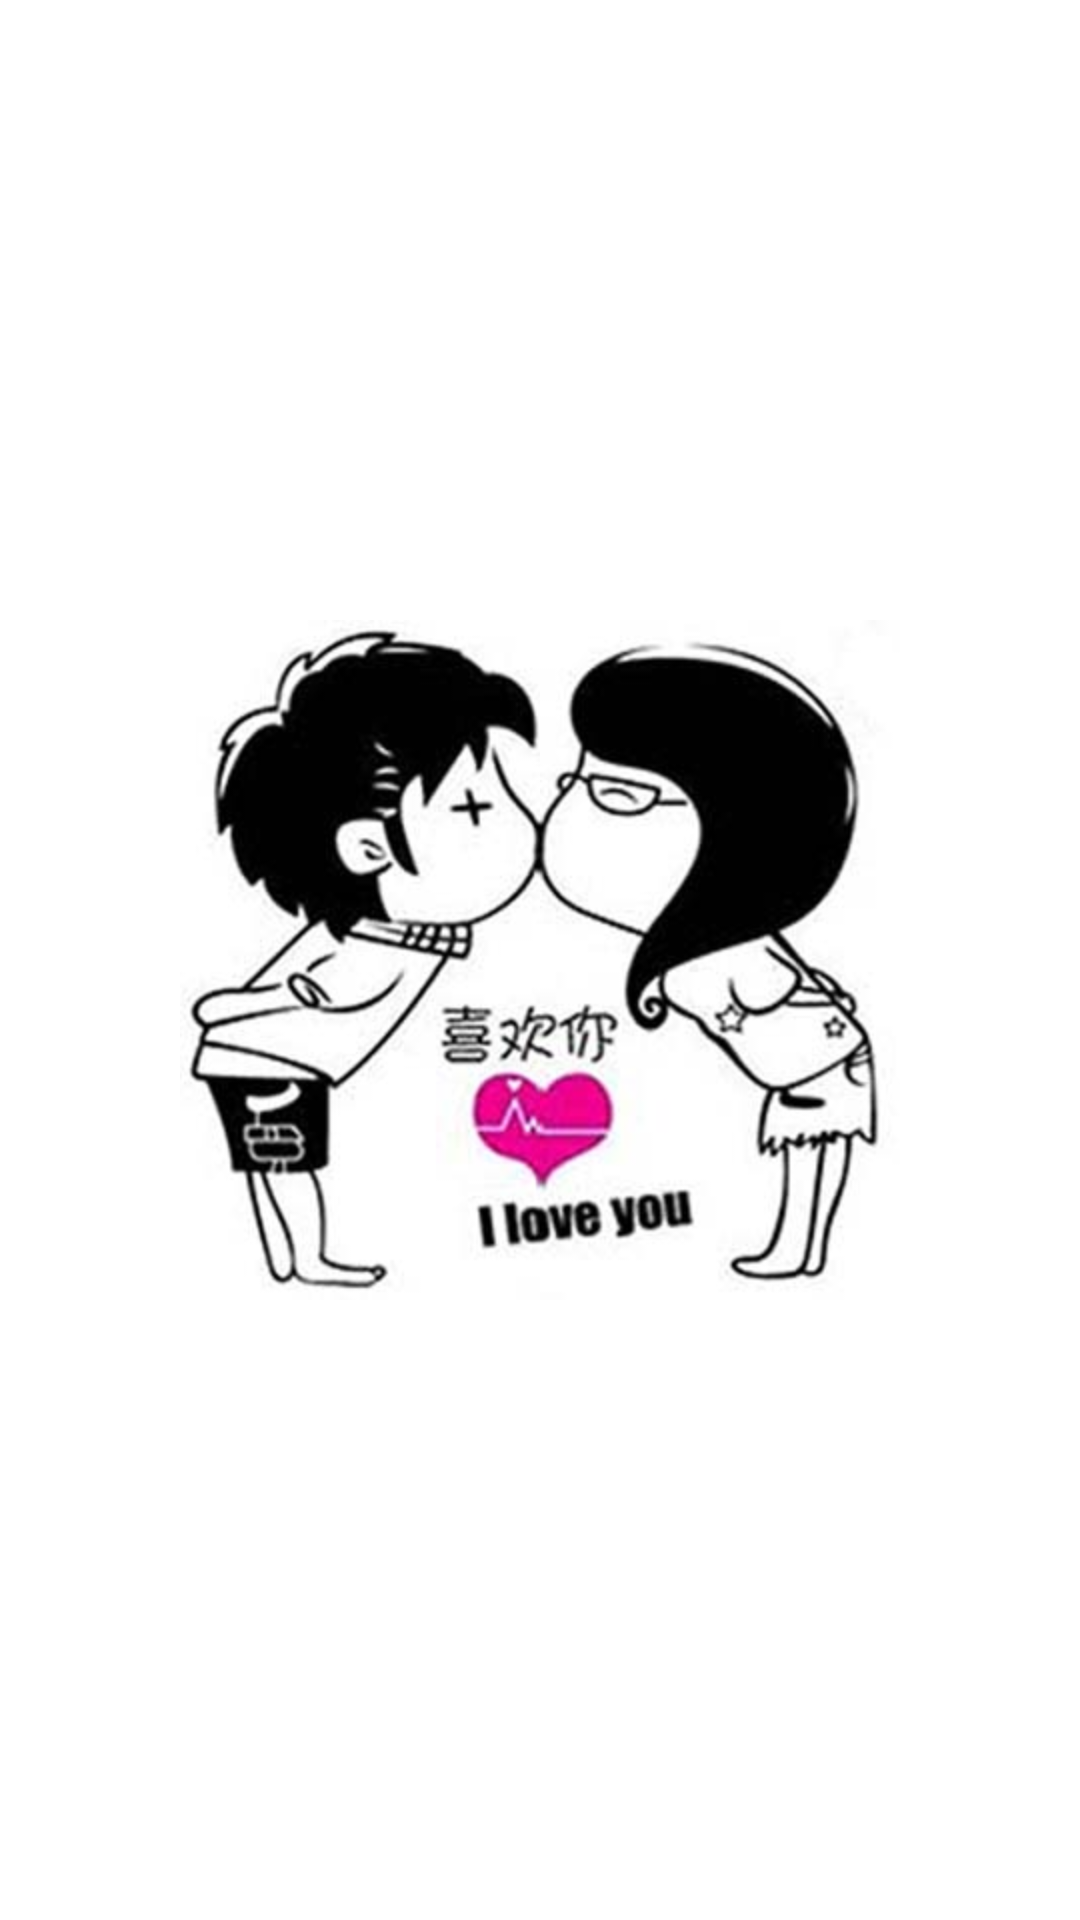

The Android layout XML behind this screen, and the referenced resources:
<!-- AndroidManifest.xml: application theme android:Theme.Light.NoTitleBar -->
<!-- res/layout/main.xml -->
<?xml version="1.0" encoding="utf-8"?>
<LinearLayout xmlns:android="http://schemas.android.com/apk/res/android"
    android:layout_width="fill_parent"
    android:layout_height="fill_parent"
    android:orientation="vertical" >

    <RelativeLayout
        android:layout_width="fill_parent"
        android:layout_height="fill_parent"
        android:layout_centerInParent="true" >

        <ImageView
            android:id="@+id/shakeall"
            android:layout_width="wrap_content"
            android:layout_height="wrap_content"
            android:layout_centerInParent="true"
            android:src="@drawable/shake_all" />

        <LinearLayout
            android:layout_width="fill_parent"
            android:layout_height="wrap_content"
            android:layout_centerInParent="true"
            android:orientation="horizontal" >

            <LinearLayout
                android:layout_width="fill_parent"
                android:layout_height="wrap_content"
                android:layout_weight="1" >

                <RelativeLayout
                    android:id="@+id/shakeImgUp"
                    android:layout_width="fill_parent"
                    android:layout_height="wrap_content"
                    android:background="#FFFFFF" >

                    <ImageView
                        android:layout_width="wrap_content"
                        android:layout_height="wrap_content"
                        android:layout_alignParentRight="true"
                        android:layout_centerVertical="true"
                        android:src="@drawable/faceup" />
                </RelativeLayout>
            </LinearLayout>

            <LinearLayout
                android:layout_width="fill_parent"
                android:layout_height="wrap_content"
                android:layout_weight="1" >

                <RelativeLayout
                    android:id="@+id/shakeImgDown"
                    android:layout_width="fill_parent"
                    android:layout_height="wrap_content"
                    android:background="#FFFFFF" >

                    <ImageView
                        android:layout_width="wrap_content"
                        android:layout_height="wrap_content"
                        android:layout_centerVertical="true"
                        android:src="@drawable/facedn" />
                </RelativeLayout>
            </LinearLayout>
        </LinearLayout>
    </RelativeLayout>

</LinearLayout>
<!-- resources referenced by this layout -->
<resources>
  <!-- drawable facedn: jpg bitmap (drawable-hdpi, 25402 bytes) -->
  <!-- drawable faceup: jpg bitmap (drawable-hdpi, 28317 bytes) -->
  <!-- drawable shake_all: jpg bitmap (drawable-hdpi, 33076 bytes) -->
</resources>
